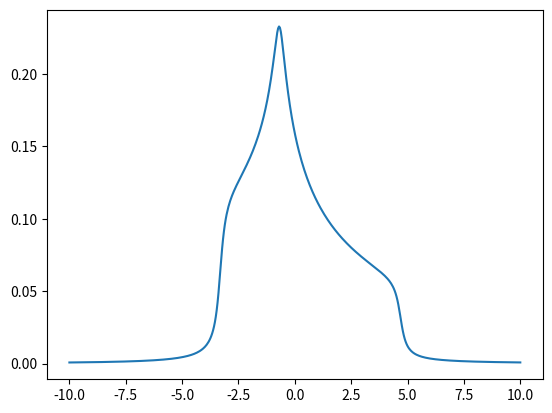

Python code for this plot:
# ---------------------------------------------------------------------------------
# File: create_hk.py
# Date: 11.05.2020
# Author: Paul Worm
# Description: Generates a file for the one-particle part of the Hamiltonian in k-space.
# ---------------------------------------------------------------------------------

import numpy as np
import matplotlib.pyplot as plt

# ---------------------------------- START CODE ------------------------------------

# Define Paramters:
# ----------------------------------
kpoints = 200
Nkz = 1
# t0  = -0.879
t = 1.00
tp = -0.172
tpp = 0.0
# generate non-interacting 2d Hamiltonian
# kmesh = np.linspace(-(kpoints)//2+1, kpoints//2, kpoints, endpoint=True)/float(kpoints)
kmesh = np.linspace(0, kpoints, kpoints, endpoint=False) / float(kpoints)
kz = np.linspace(0, 1, Nkz, endpoint=False)
Hk = -2 * t * (np.cos(2 * np.pi * kmesh)[None, :] + np.cos(2 * np.pi * kmesh)[:, None]) - 4 * tp * t * np.cos(
    2 * np.pi * kmesh)[None, :] * np.cos(2 * np.pi * kmesh)[:, None] - 2 * tpp * t * (
                 np.cos(4 * np.pi * kmesh)[None, :] + np.cos(4 * np.pi * kmesh)[:, None])

# write hamiltonian in the wannier90 format to file
f = open('2dhubbard_t_{:03}_tp_{:03}_tpp_{:03}_Nk_{:03}_Nkz{:03}.hk'.format(t,tp, tpp, kpoints, Nkz), 'w')

# header: no. of k-points, no. of wannier functions(bands), no. of bands (ignored)
print(kpoints ** 2 * Nkz, 1, 1, file=f)
for ik in range(Nkz):
    for pos, Ed in np.ndenumerate(Hk):
        print(kmesh[pos[0]], kmesh[pos[1]], kz[ik], file=f)
        print(Ed, 0, file=f)

f.close()

##DOS
idelta = 5e-2j / 0.25
w = np.linspace(-10, 10, 500)

G = np.sum(1. / (w[:, None, None] - Hk[None, :, :] + idelta), axis=(1, 2)) / kpoints ** 2
plt.plot(w, -G.imag / np.pi)
plt.savefig('2dhubbard_t_{:03}_tp_{:03}_tpp_{:03}_Nk_{:03}_Nkz{:03}.jpg'.format(t,tp, tpp, kpoints, Nkz))
plt.show()

# ------------------------------------ END CODE ------------------------------------
